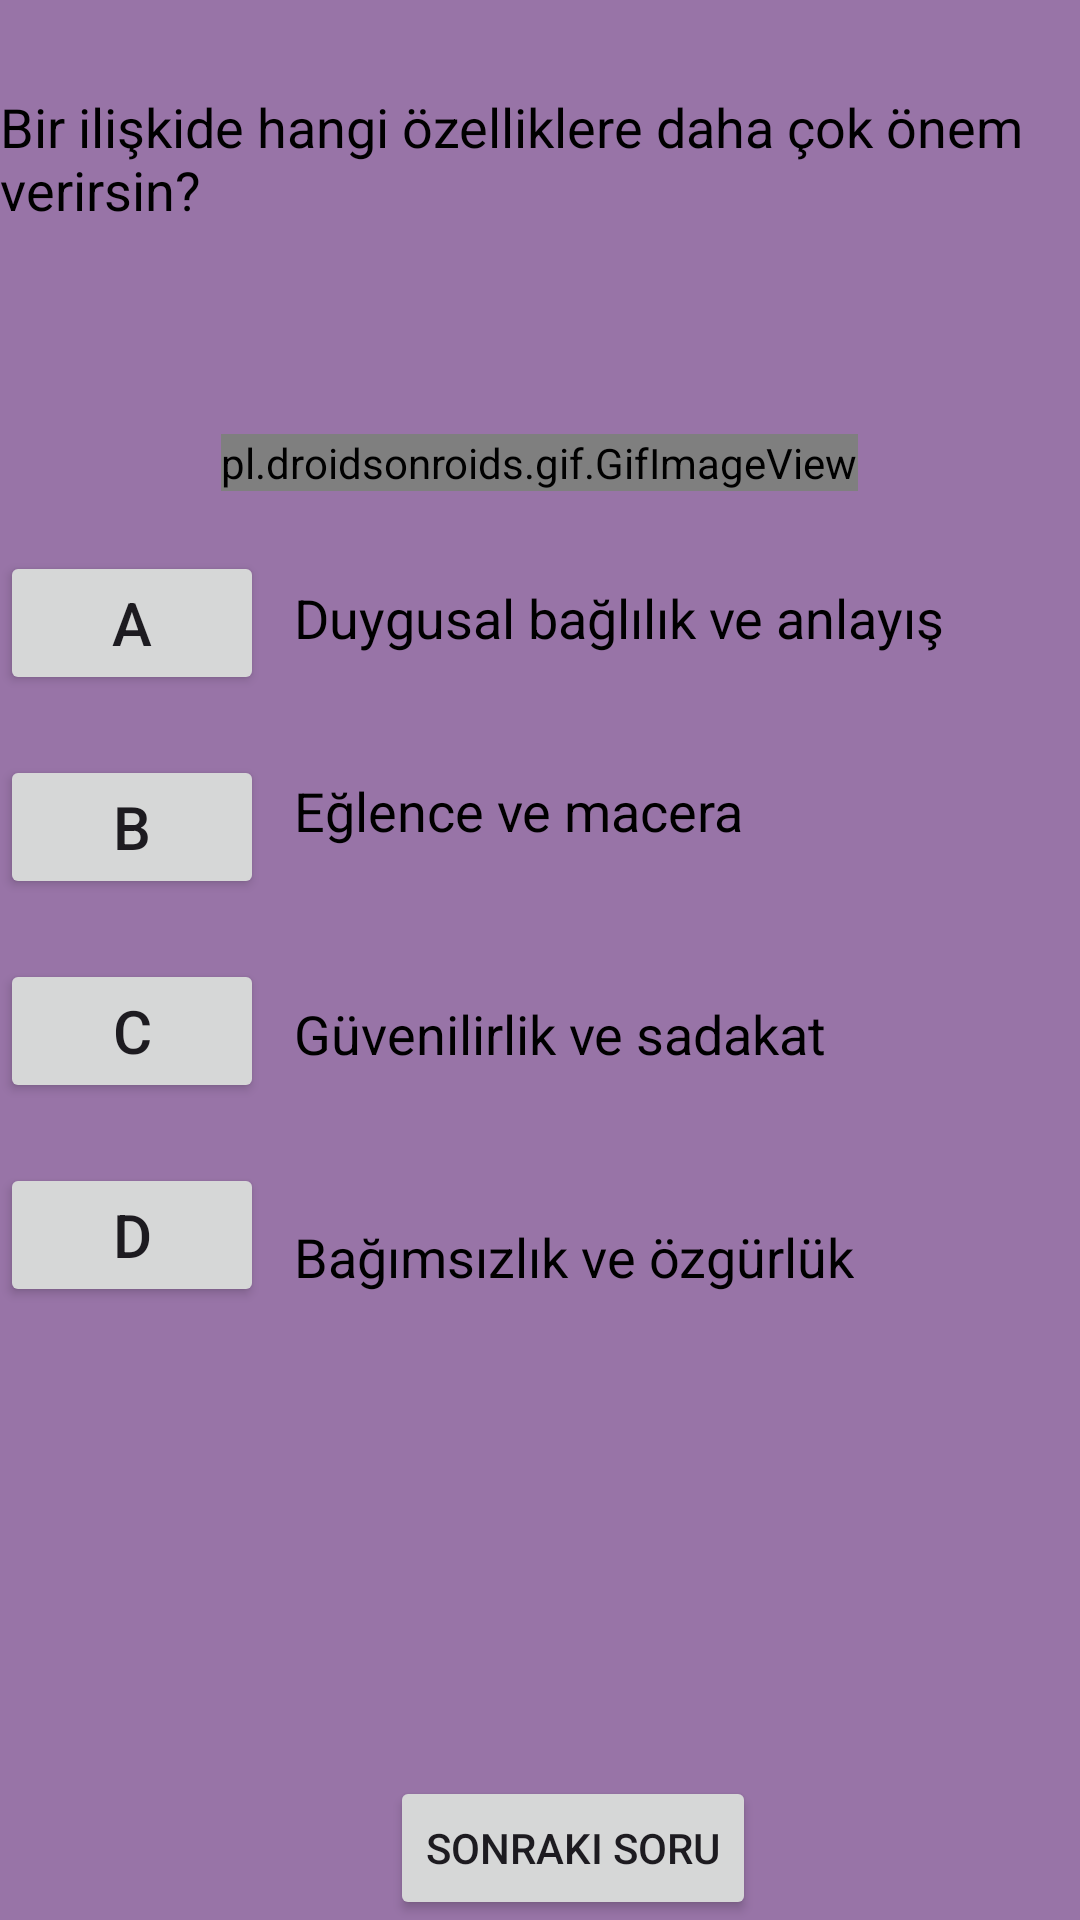

This screen was rendered from an Android layout file. Write that file and the resources it references.
<!-- AndroidManifest.xml: application theme Theme.Bunedio -->
<!-- res/layout/fragment_ask_testi_soru2.xml -->
<?xml version="1.0" encoding="utf-8"?>
<RelativeLayout xmlns:android="http://schemas.android.com/apk/res/android"
    xmlns:tools="http://schemas.android.com/tools"
    android:layout_width="match_parent"
    android:layout_height="match_parent"
    android:background="#9874A7"
    tools:context=".AskTestiSoru2" >

    <TextView
        android:id="@+id/textAskTestiSoru2"
        android:layout_width="wrap_content"
        android:layout_height="wrap_content"
        android:text="Bir ilişkide hangi özelliklere daha çok önem verirsin?"
        android:textSize="18sp"
        android:textColor="@color/black"
        android:layout_centerHorizontal="true"
        android:layout_marginTop="30dp"/>

    <TextView
        android:id="@+id/textAskMesaj2"
        android:layout_width="wrap_content"
        android:layout_height="wrap_content"
        android:layout_below="@id/textAskTestiSoru2"
        android:layout_centerHorizontal="true"
        android:layout_marginTop="30dp"
        android:textSize="18sp"
        android:textColor="@color/design_default_color_error" />

    <pl.droidsonroids.gif.GifImageView
        android:id="@+id/gifImageViewAskTestiSoru2"
        android:layout_width="wrap_content"
        android:layout_height="wrap_content"
        android:layout_below="@id/textAskMesaj2"
        android:src="@drawable/asktestisoru2"
        android:layout_centerHorizontal="true"
        android:layout_marginTop="15dp"/>

    <Button
        android:id="@+id/buttonAskA1"
        android:layout_width="wrap_content"
        android:layout_height="wrap_content"
        android:text="A"
        android:layout_below="@id/gifImageViewAskTestiSoru2"
        android:textSize="20sp"
        android:layout_marginTop="20dp"/>

    <TextView
        android:id="@+id/textAskButtonA1"
        android:layout_width="wrap_content"
        android:layout_height="wrap_content"
        android:layout_below="@id/gifImageViewAskTestiSoru2"
        android:layout_marginStart="10dp"
        android:layout_marginTop="30dp"
        android:layout_toEndOf="@id/buttonAskA1"
        android:text="Duygusal bağlılık ve anlayış"
        android:textColor="@color/black"
        android:textSize="18sp"/>

    <Button
        android:id="@+id/buttonAskB1"
        android:layout_width="wrap_content"
        android:layout_height="wrap_content"
        android:text="B"
        android:layout_below="@id/buttonAskA1"
        android:textSize="20sp"
        android:layout_marginTop="20dp" />

    <TextView
        android:id="@+id/textAskButtonB1"
        android:layout_width="wrap_content"
        android:layout_height="wrap_content"
        android:layout_below="@id/textAskButtonA1"
        android:layout_marginStart="10dp"
        android:layout_marginTop="40dp"
        android:layout_toEndOf="@id/buttonAskB1"
        android:text="Eğlence ve macera"
        android:textColor="@color/black"
        android:textSize="18sp"/>

    <Button
        android:id="@+id/buttonAskC1"
        android:layout_width="wrap_content"
        android:layout_height="wrap_content"
        android:text="C"
        android:layout_below="@id/buttonAskB1"
        android:textSize="20sp"
        android:layout_marginTop="20dp"  />

    <TextView
        android:id="@+id/textAskButtonC1"
        android:layout_width="wrap_content"
        android:layout_height="wrap_content"
        android:layout_below="@id/textAskButtonB1"
        android:layout_marginStart="10dp"
        android:layout_marginTop="50dp"
        android:layout_toEndOf="@id/buttonAskC1"
        android:text="Güvenilirlik ve sadakat"
        android:textColor="@color/black"
        android:textSize="18sp"/>

    <Button
        android:id="@+id/buttonAskD1"
        android:layout_width="wrap_content"
        android:layout_height="wrap_content"
        android:text="D"
        android:layout_below="@id/buttonAskC1"
        android:textSize="20sp"
        android:layout_marginTop="20dp" />

    <TextView
        android:id="@+id/textAskButtonD1"
        android:layout_width="wrap_content"
        android:layout_height="wrap_content"
        android:layout_below="@id/textAskButtonC1"
        android:layout_marginStart="10dp"
        android:layout_marginTop="50dp"
        android:layout_toEndOf="@id/buttonAskD1"
        android:text="Bağımsızlık ve özgürlük"
        android:textColor="@color/black"
        android:textSize="18sp"/>

    <LinearLayout
        android:layout_width="match_parent"
        android:layout_height="wrap_content"
        android:orientation="horizontal"
        android:layout_alignParentBottom="true">

        <Button
            android:id="@+id/buttonAskUcuncuSoru"
            android:layout_width="wrap_content"
            android:layout_height="wrap_content"
            android:layout_marginStart="130dp"
            android:text="Sonraki Soru"
            />
    </LinearLayout>


</RelativeLayout>
<!-- resources referenced by this layout -->
<resources>
  <color name="black">#FF000000</color>
  <!-- drawable asktestisoru2: gif bitmap (drawable, 137206 bytes) -->
  <style name="Theme.Bunedio" parent="Base.Theme.Bunedio" />
  <style name="Base.Theme.Bunedio" parent="Theme.Material3.DayNight.NoActionBar">
          
          
  
          
          <item name="colorPrimary">@color/blue</item>
          <item name="colorPrimaryVariant">@color/purple_700</item>
          <item name="colorOnPrimary">@color/white</item>
          
          <item name="colorSecondary">@color/teal_200</item>
          <item name="colorSecondaryVariant">@color/teal_700</item>
          <item name="colorOnSecondary">@color/black</item>
          
          <item name="android:statusBarColor">?attr/colorPrimaryVariant</item>
          
      </style>
  <color name="blue">#4040ff</color>
  <color name="purple_700">#FF3700B3</color>
  <color name="white">#FFFFFFFF</color>
  <color name="teal_200">#FF03DAC5</color>
  <color name="teal_700">#FF018786</color>
</resources>
